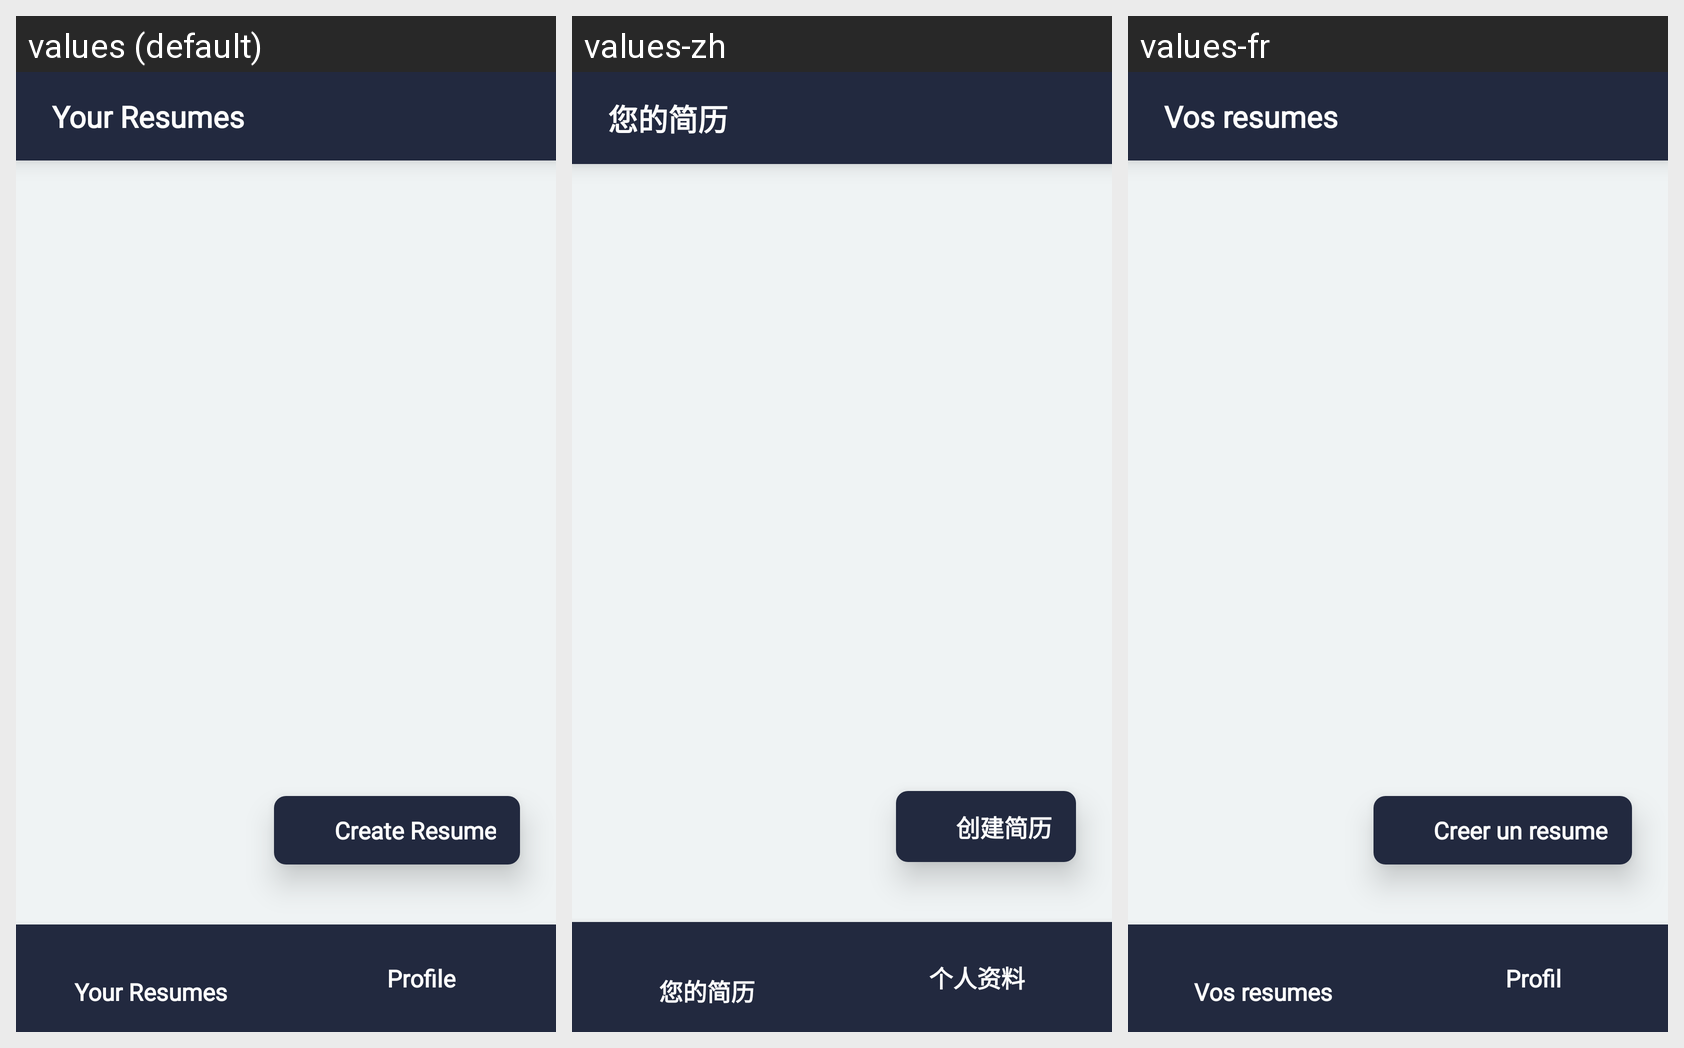

Strings drawn on this Android screen and how each of the app's shown locales translates them:
Android screen res/layout/activity_your_resumes.xml rendered under 3 locales, left to right: values (default), values-zh, values-fr. Device: Nexus 5 (rendered at 1080×1920; each locale shown at half size, 540×960, under a caption strip naming it); theme Theme.ResumeApp.
Strings drawn on this screen, with the default value and each locale's value (text and hints the layout hard-codes, and strings that could not be matched under every locale, appear in the picture but are not listed):

title_your_resumes
  values: Your Resumes
  values-zh: 您的简历
  values-fr: Vos resumes

button_create_resume
  values: Create Resume
  values-zh: 创建简历
  values-fr: Creer un resume

title_profile
  values: Profile
  values-zh: 个人资料
  values-fr: Profil
